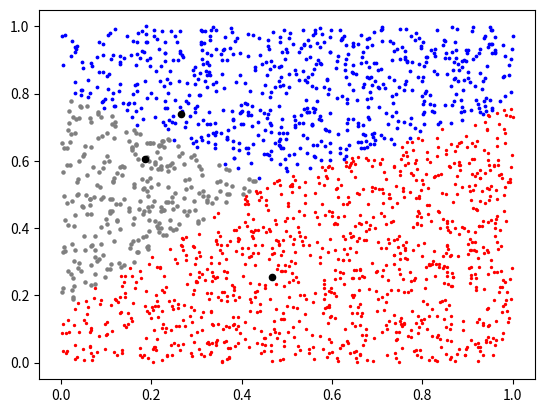

The matplotlib source for this figure: (Note: this script raises an exception after producing the figure.)

# %matplotlib inline
import numpy as np 
import math
import matplotlib.animation as animation
import matplotlib.pyplot as plt
import os



np.random.seed(50)
clusters = 3
states = 200
dataset = np.random.rand(2000,2)


fig = plt.figure()
ax1 = fig.add_subplot(1,1,1)




class Kmean:
  def __init__(self,n_clusters,iterations):
    self.clusters = n_clusters
    self.iterations = iterations

  def predict(self,x,y):
    distance = np.zeros(3)
    centroidsX = self.oldCentroids[:,0]
    centroidsY = self.oldCentroids[:,1]

      
    for i in range(3):
        distance[i] = self.distanceCal(centroidsX[i],centroidsY[i],x,y)
    Mincluster = np.argmin(distance,axis=0)
    return Mincluster
  def initCentroids(self,X):
    random_idx = np.random.permutation(X)
    centroids = random_idx[:self.clusters]
    return centroids

  def distanceCal(self,x1,y1,x2,y2):
    dis =  math.pow((x2-x1),2) + math.pow((y2-y1),2)
    return dis

  def initDistance(self,X):

    distance = np.zeros((X.shape[0],self.clusters))
    centroidsX = self.centroids[:,0]
    centroidsY = self.centroids[:,1]

    
    for i in range(X.shape[0]):
      for j in range(3):
        distance[i,j] = self.distanceCal(centroidsX[j],centroidsY[j],X[i,0],X[i,1]) 
    return distance

  def fit(self,X):
    self.centroids = self.initCentroids(X)

    for k in range(self.iterations):
      print("e %d"%k)
      self.oldCentroids = self.centroids
      self.distance = self.initDistance(X)
      Mincluster = np.argmin(self.distance,axis=1)

      newcluster0 = []
      newcluster1 = []
      newcluster2 = []
      for i in range(Mincluster.shape[0]):
        if(Mincluster[i] == 0):
          newcluster0.append(X[i])
        elif (Mincluster[i] == 1):
          newcluster1.append(X[i])
        elif (Mincluster[i] == 2):
          newcluster2.append(X[i])
      nc0=np.array(newcluster0)
      nc1=np.array(newcluster1)
      nc2=np.array(newcluster2)

      plt.scatter(nc0[:,0], nc0[:,1],2,color='red')
      plt.scatter(nc1[:,0], nc1[:,1],3,color='blue')
      plt.scatter(nc2[:,0], nc2[:,1],5,color='gray')
      plt.scatter(self.oldCentroids[:,0],self.oldCentroids[:,1],20,color='black')
      
      #plt.legend()
      filename=('plt/%d.png'%k)
      plt.savefig(filename)
      #plt.show()
      
      plt.clf()
      plt.cla()
     
      #########

      nc0Sum = 0
      nc1Sum = 0
      nc2Sum = 0
      for i in range(nc0.shape[0]):
        nc0Sum = nc0[i] + nc0Sum
      nc0Mean = nc0Sum / nc0.shape[0]

      for i in range(nc1.shape[0]):
        nc1Sum = nc1[i] + nc1Sum
      nc1Mean = nc1Sum / nc1.shape[0]

      for i in range(nc2.shape[0]):
        nc2Sum = nc2[i] + nc2Sum
      nc2Mean = nc2Sum / nc2.shape[0]

      self.centroids[0]= nc0Mean
      self.centroids[1]= nc1Mean
      self.centroids[2]= nc2Mean


# plt.scatter(dataset[:,0], dataset[:,1])


x = Kmean(clusters,states)
x.fit(dataset)
pp=x.predict(0.5,0.7)
plt.scatter(0.5,0.7,color='yellow')
print("Predicted point lies in Region %d"%pp)
#os.system('convert -delay 80 plt/*.png animated chart.gif')
#ani = animation.FuncAnimation(fig, x.fit, interval=1000) 

# anim = FuncAnimation(fig, animate, init_func=init,frames=200, interval=20, blit=True)
# anim.save('sine_wave.gif', writer='imagemagick')

plt.show()
os.system('ffmpeg -r 25 -f image2 -s 640*480 -i plt/%200d.png -vcodec libx264 -crf 25  -pix_fmt yuv420p test.mp4')



